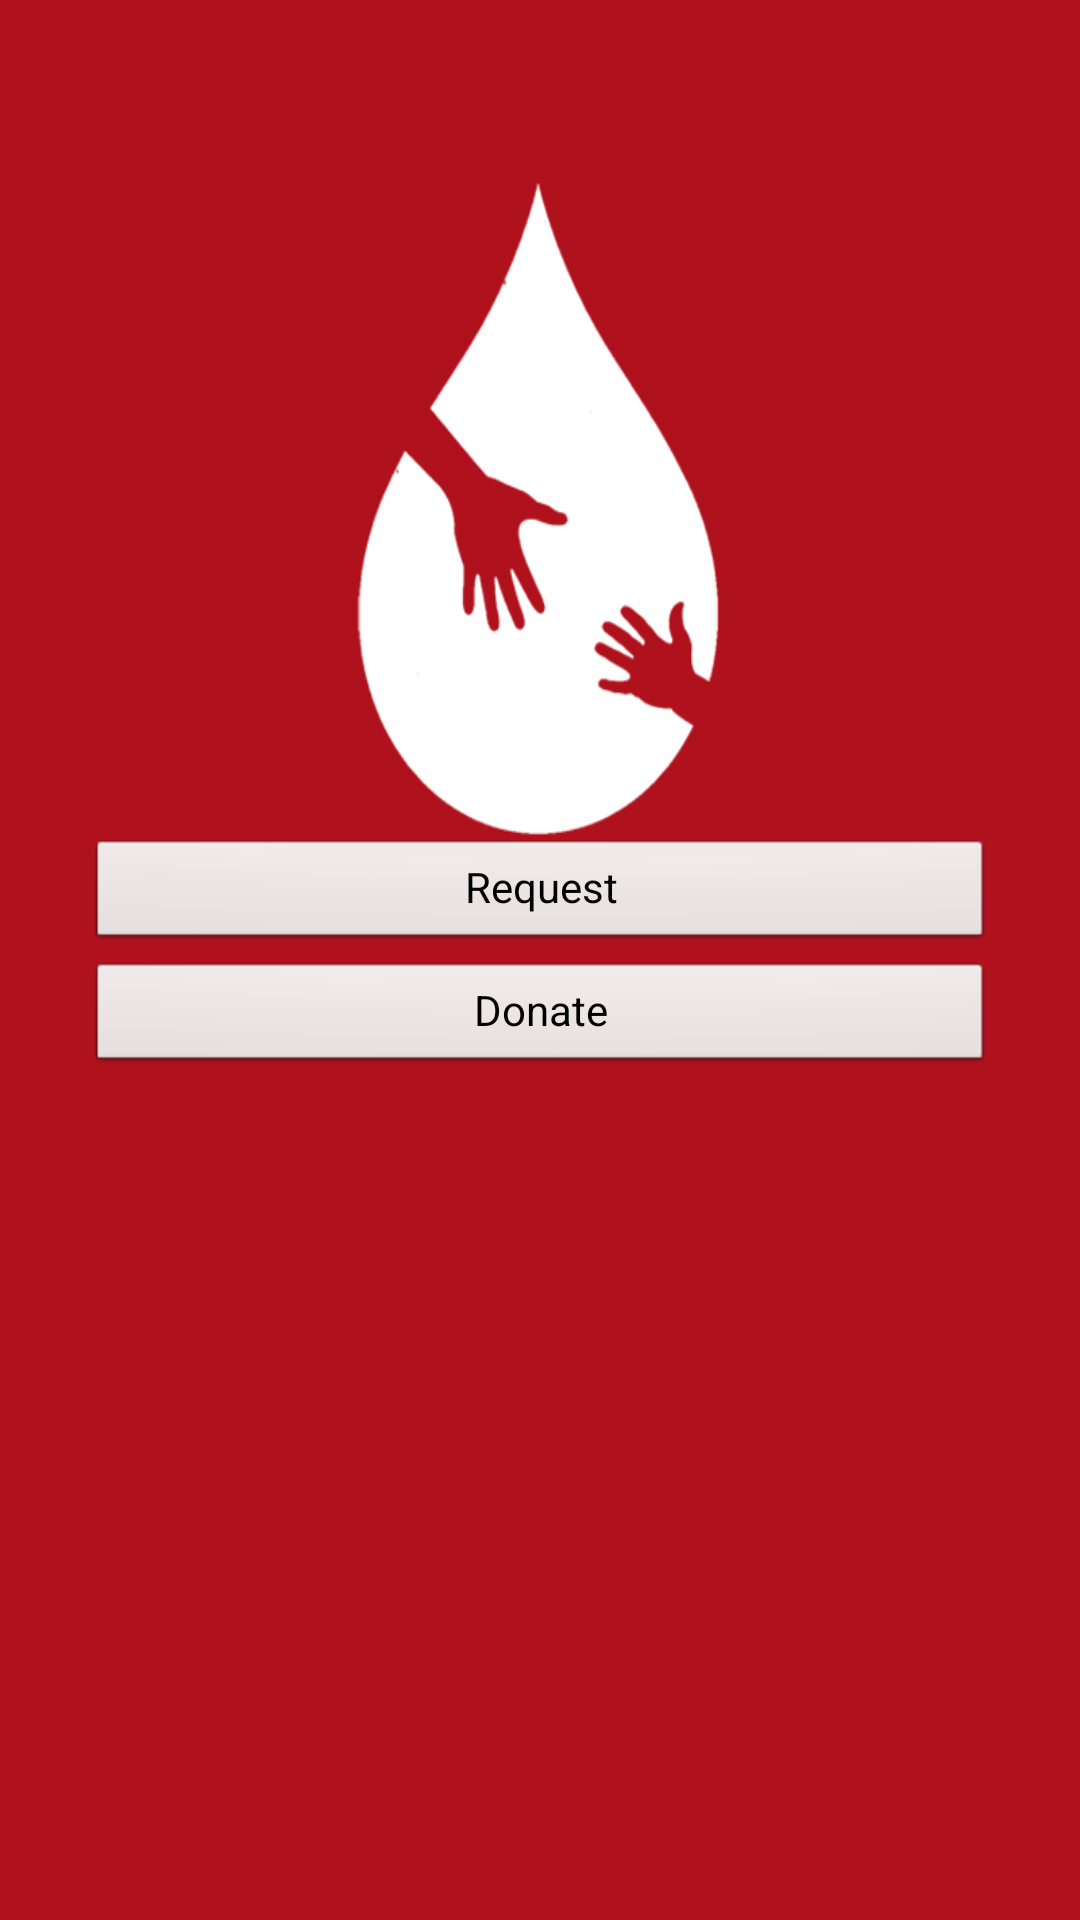

Android layout source for this screen:
<!-- AndroidManifest.xml: application theme AppTheme -->
<!-- res/layout/activity_home.xml -->
<LinearLayout xmlns:android="http://schemas.android.com/apk/res/android"
    android:layout_width="fill_parent"
    android:layout_height="fill_parent"
    android:orientation="vertical"
    android:padding="30dp"
    android:background="@drawable/homescreen">

    <Button
        android:id="@+id/request"
        style="?android:attr/buttonStyleSmall"
        android:layout_width="match_parent"
        android:layout_height="wrap_content"
        android:gravity="center"
        android:text="@string/request"
        android:layout_marginTop="250dp"
        android:onClick="openRequestActivity" />

    <Button
        android:id="@+id/donate"
        style="?android:attr/buttonStyleSmall"
        android:layout_width="match_parent"
        android:layout_height="wrap_content"
        android:text="@string/donate"
		android:layout_marginTop="5dp" 
		android:onClick="openDonateActivity" />

</LinearLayout>
<!-- resources referenced by this layout -->
<resources>
  <!-- drawable homescreen: jpg bitmap (drawable-hdpi, 112152 bytes) -->
  <string name="donate">Donate</string>
  <string name="request">Request</string>
  <style name="AppTheme" parent="AppBaseTheme">
          
      </style>
  <style name="AppBaseTheme" parent="android:Theme.Light">
          
      </style>
</resources>
